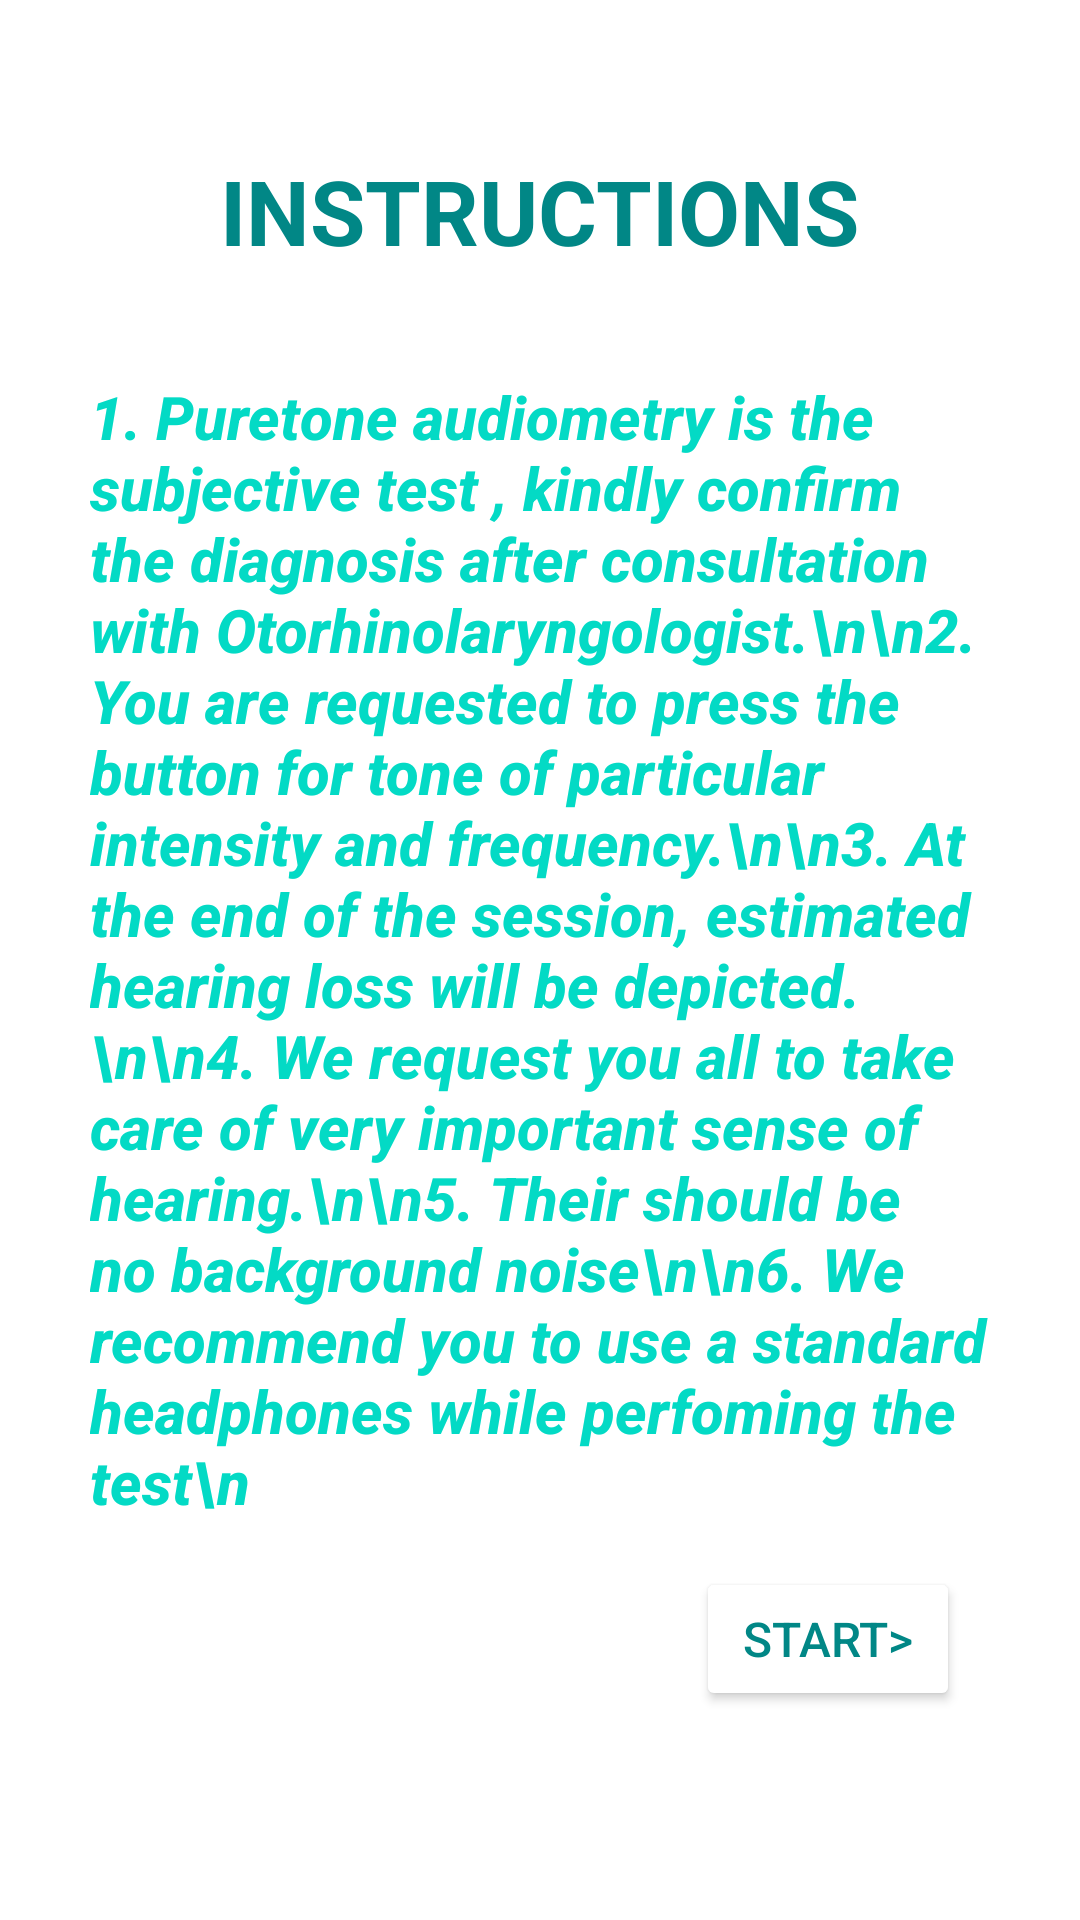

Layout XML and referenced resources for this Android screen:
<!-- AndroidManifest.xml: application theme Theme.HearingApp -->
<!-- res/layout/fragment_instruct.xml -->
<?xml version="1.0" encoding="utf-8"?>
<androidx.constraintlayout.widget.ConstraintLayout xmlns:android="http://schemas.android.com/apk/res/android"
    xmlns:app="http://schemas.android.com/apk/res-auto"
    xmlns:tools="http://schemas.android.com/tools"
    android:layout_width="match_parent"
    android:layout_height="match_parent"
    tools:context=".fragments.InstructFragment">

    <TextView
        android:id="@+id/instruct"
        android:layout_width="wrap_content"
        android:layout_height="wrap_content"
        android:layout_marginTop="50dp"
        android:text="Instructions"
        android:textAllCaps="true"
        android:textColor="@color/teal_700"
        android:textSize="30sp"
        android:textStyle="bold"
        app:layout_constraintEnd_toEndOf="parent"
        app:layout_constraintHorizontal_bias="0.498"
        app:layout_constraintStart_toStartOf="parent"
        app:layout_constraintTop_toTopOf="parent"
        app:layout_constraintVertical_bias="0.136" />

    <TextView
        android:id="@+id/textView2"
        android:layout_width="match_parent"
        android:layout_height="wrap_content"
        android:layout_marginLeft="20dp"
        android:layout_marginRight="20dp"
        android:layout_marginTop="25dp"
        android:fontFamily="sans-serif-medium"
        android:padding="10dp"
        android:text="1. Puretone audiometry is the subjective test , kindly confirm the diagnosis after consultation with Otorhinolaryngologist.\n\n2. You are requested to press the button for tone of particular intensity and frequency.\n\n3. At the end of the session, estimated hearing loss will be depicted.\n\n4. We request you all to take care of very important sense of hearing.\n\n5. Their should be no background noise\n\n6. We recommend you to use a standard headphones while perfoming the test\n"
        android:textColor="@color/teal_200"
        android:textSize="20sp"
        android:textStyle="bold|italic"
        app:layout_constraintTop_toBottomOf="@id/instruct"
        app:layout_constraintLeft_toLeftOf="parent"
        app:layout_constraintRight_toRightOf="parent"
        app:layout_constraintHorizontal_bias="0.5"
         />

    <Button
        android:id="@+id/btnFinish"
        android:layout_width="wrap_content"
        android:layout_height="wrap_content"
        android:layout_marginTop="5dp"
        android:layout_marginRight="40dp"
        android:backgroundTint="@color/white"
        android:text="Start>"
        android:textColor="@color/teal_700"
        android:textSize="16sp"
        app:layout_constraintRight_toRightOf="parent"
        app:layout_constraintTop_toBottomOf="@id/textView2" />

</androidx.constraintlayout.widget.ConstraintLayout>
<!-- resources referenced by this layout -->
<resources>
  <color name="teal_200">#FF03DAC5</color>
  <color name="teal_700">#FF018786</color>
  <color name="white">#FFFFFFFF</color>
  <style name="Theme.HearingApp" parent="Theme.MaterialComponents.DayNight.NoActionBar">
          
          <item name="colorPrimary">@color/teal_700</item>
          <item name="colorPrimaryVariant">@color/teal_700</item>
          <item name="colorOnPrimary">@color/white</item>
          
          <item name="colorSecondary">@color/teal_200</item>
          <item name="colorSecondaryVariant">@color/teal_700</item>
          <item name="colorOnSecondary">@color/black</item>
          
          <item name="android:statusBarColor" tools:targetApi="l">?attr/colorPrimaryVariant</item>
          
      </style>
  <color name="black">#FF000000</color>
</resources>
